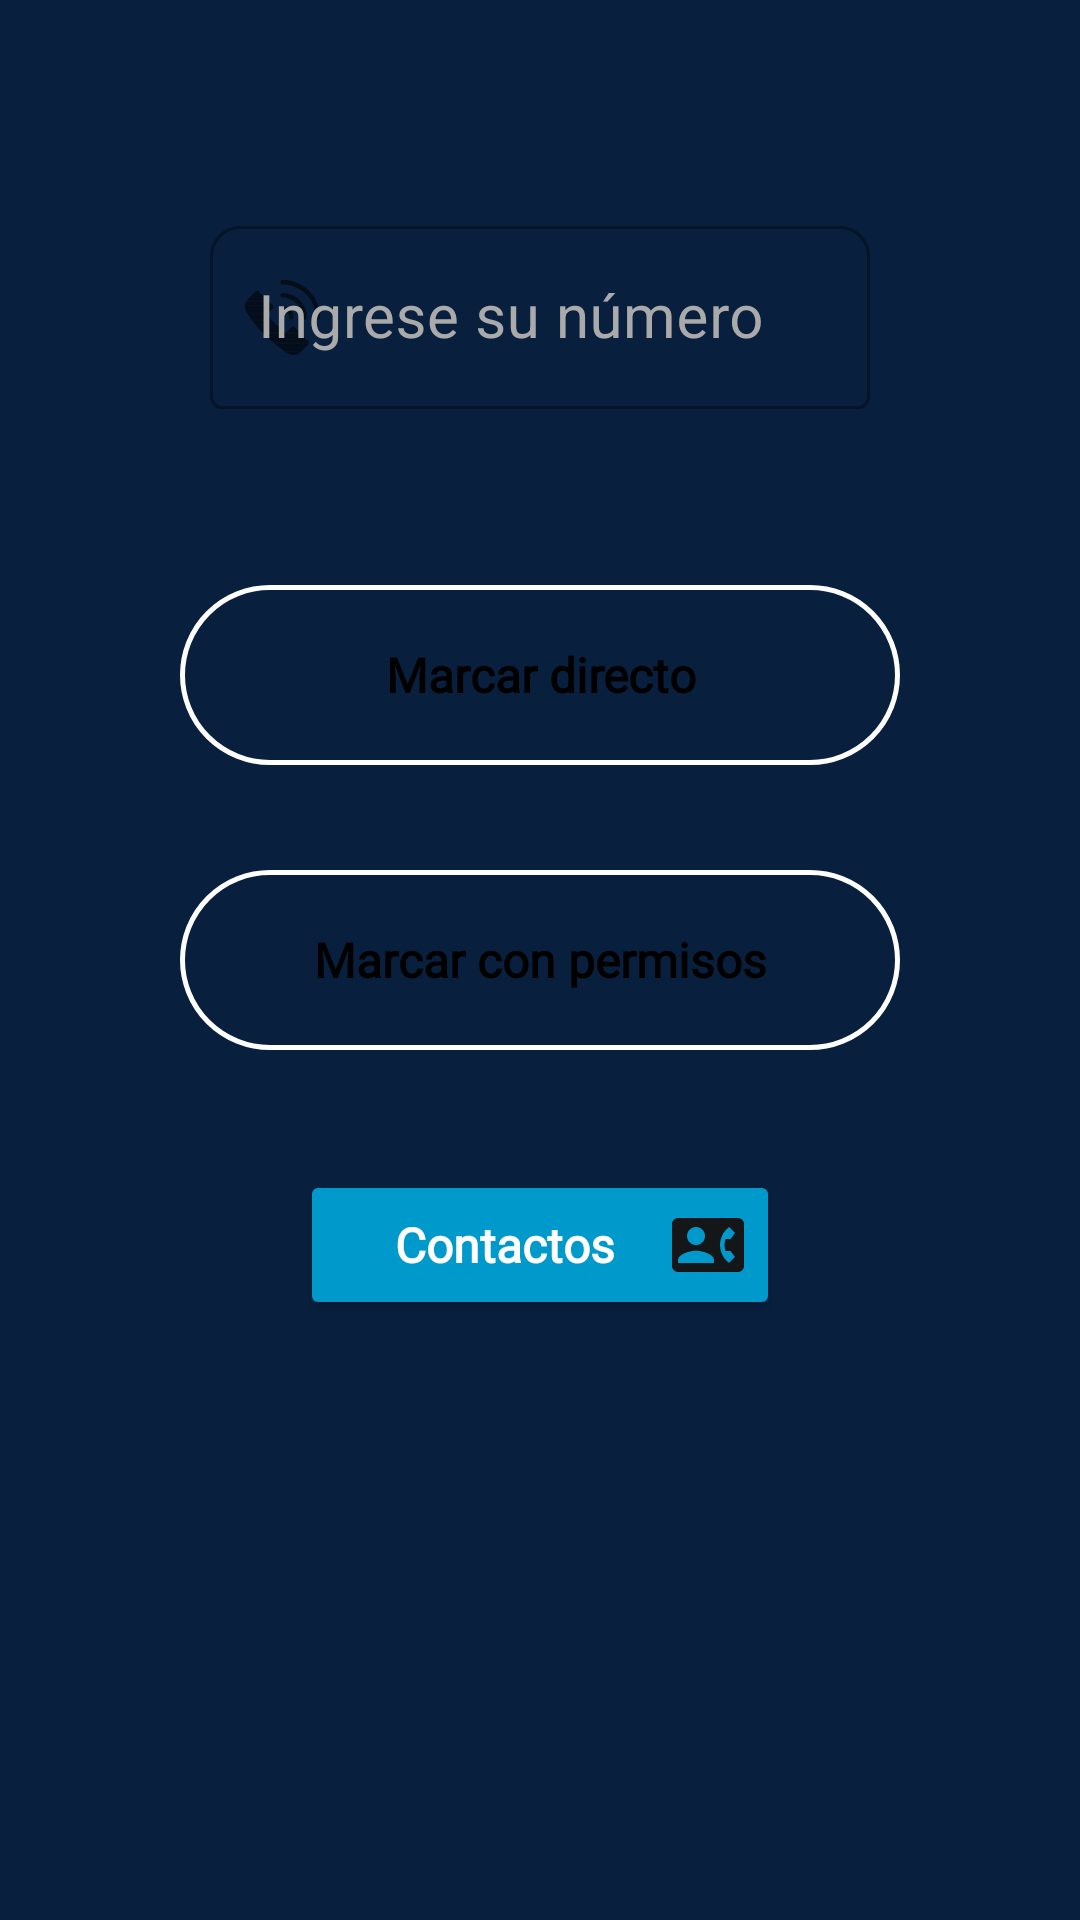

Reconstruct the res/layout file that produces this screen, plus the resources it refers to.
<!-- AndroidManifest.xml: application theme Theme.used -->
<!-- res/layout/fragment_telefono.xml -->
<?xml version="1.0" encoding="utf-8"?>
<FrameLayout
    xmlns:android="http://schemas.android.com/apk/res/android"
    xmlns:tools="http://schemas.android.com/tools"
    android:layout_width="match_parent"
    android:layout_height="match_parent"
    android:background="#08203e"
    xmlns:app="http://schemas.android.com/apk/res-auto"
    tools:context=".Fragments.TelefonoFragment">

    
    <com.google.android.material.textfield.TextInputLayout
        android:id="@+id/inputPhone"
        android:layout_width="match_parent"
        android:layout_height="wrap_content"
        android:layout_gravity="center_horizontal"
        android:layout_margin="70dp"
        android:hint="@string/ingrese_telef"
        android:textColorHint="@android:color/darker_gray"
        app:boxBackgroundMode="outline"
        app:boxCornerRadiusTopEnd="10dp"
        app:boxCornerRadiusTopStart="10dp"
        app:startIconDrawable="@drawable/llamada"
        style="@style/Widget.MaterialComponents.TextInputLayout.OutlinedBox">

        <com.google.android.material.textfield.TextInputEditText
            android:layout_width="match_parent"
            android:layout_height="wrap_content"
            android:inputType="number"
            android:textSize="20sp"
            android:textColor="#FFFFFF"
            android:digits="1234567890 "
            android:singleLine="true"
            android:maxLength="10"/>

    </com.google.android.material.textfield.TextInputLayout>

    <LinearLayout
        android:layout_width="match_parent"
        android:layout_height="wrap_content"
        android:layout_gravity="center"
        android:layout_margin="5dp"
        android:layout_marginStart="15dp"
        android:layout_marginTop="20dp"
        android:padding="10dp"
        android:orientation="vertical">

        <Button
            android:id="@+id/btnDirecto"
            android:layout_width="240dp"
            android:layout_height="60dp"
            android:layout_gravity="center"
            android:layout_margin="5dp"
            android:layout_marginStart="15dp"
            android:background="@drawable/btn_uno"
            android:layout_marginTop="20dp"
            android:padding="10dp"
            android:text="@string/llamar_directo"
            android:textAllCaps="false"
            android:textColor="@color/TextColor"
            android:textSize="16sp"
            android:textStyle="bold"
            android:fontFamily="@font/louis_cafe"/>

        <Button
            android:id="@+id/btnPermiso"
            android:layout_width="240dp"
            android:layout_height="60dp"
            android:layout_gravity="center"
            android:background="@drawable/btn_uno"
            android:layout_margin="30dp"
            android:layout_marginStart="15dp"
            android:layout_marginTop="20dp"
            android:text="@string/llamar_permiso"
            android:textAllCaps="false"
            android:textColor="@color/TextColor"
            android:textSize="16sp"
            android:textStyle="bold"
            android:fontFamily="@font/louis_cafe"/>

        <Button
            android:id="@+id/btnContacto"
            android:layout_width="160dp"
            android:layout_height="50dp"
            android:layout_gravity="center"
            android:layout_margin="10dp"
            android:layout_marginStart="15dp"
            android:layout_marginTop="20dp"
            android:drawableRight="@drawable/ic_contacto"
            android:text="@string/btncontacto"
            android:backgroundTint="@android:color/holo_blue_dark"
            android:textAllCaps="false"
            android:textColor="#ffff"
            android:textSize="16sp"
            android:textStyle="bold"
            android:fontFamily="@font/louis_cafe"/>
    </LinearLayout>


</FrameLayout>
<!-- resources referenced by this layout -->
<resources>
  <color name="TextColor">#000000</color>
  <!-- drawable btn_uno (drawable) -->
  <?xml version="1.0" encoding="utf-8"?>
  <shape
      xmlns:android="http://schemas.android.com/apk/res/android"
      android:shape="rectangle">
      <corners android:radius="150dp"/>
      <stroke android:width="5px"
          android:color="@android:color/white"/>
  
  
  </shape>
  <!-- drawable ic_contacto (drawable) -->
  <vector android:alpha="0.99" android:height="24dp"
      android:tint="#151414" android:viewportHeight="24"
      android:viewportWidth="24" android:width="24dp" xmlns:android="http://schemas.android.com/apk/res/android">
      <path android:fillColor="@android:color/white" android:pathData="M22,3L2,3C0.9,3 0,3.9 0,5v14c0,1.1 0.9,2 2,2h20c1.1,0 1.99,-0.9 1.99,-2L24,5c0,-1.1 -0.9,-2 -2,-2zM8,6c1.66,0 3,1.34 3,3s-1.34,3 -3,3 -3,-1.34 -3,-3 1.34,-3 3,-3zM14,18L2,18v-1c0,-2 4,-3.1 6,-3.1s6,1.1 6,3.1v1zM17.85,14h1.64L21,16l-1.99,1.99c-1.31,-0.98 -2.28,-2.38 -2.73,-3.99 -0.18,-0.64 -0.28,-1.31 -0.28,-2s0.1,-1.36 0.28,-2c0.45,-1.62 1.42,-3.01 2.73,-3.99L21,8l-1.51,2h-1.64c-0.22,0.63 -0.35,1.3 -0.35,2s0.13,1.37 0.35,2z"/>
  </vector>
  <!-- drawable llamada: vector/xml drawable (drawable, 11773 chars, omitted) -->
  <string name="btncontacto">Contactos</string>
  <string name="ingrese_telef">Ingrese su número</string>
  <string name="llamar_directo">Marcar directo</string>
  <string name="llamar_permiso">Marcar con permisos</string>
  <style name="Theme.used" parent="Theme.MaterialComponents.DayNight.NoActionBar">
          
          <item name="colorPrimary">@color/primaryColor</item>
          <item name="colorPrimaryVariant">@color/primaryLight</item>
          <item name="colorOnPrimary">@color/primaryDark</item>
          
          <item name="colorSecondary">@color/secondaryColor</item>
          <item name="colorSecondaryVariant">@color/secondaryLight</item>
          <item name="colorOnSecondary">@color/SecondaryDark</item>
          
          <item name="android:statusBarColor">@color/primaryDark</item>
          
      </style>
  <color name="primaryColor">#00CED1</color>
  <color name="primaryLight">#8BC34A</color>
  <color name="primaryDark">#00CED1</color> #689F38
  <color name="secondaryColor">#FFD600</color>
  <color name="secondaryLight">#FFFF00</color>
  <color name="SecondaryDark">#FFA000</color>
</resources>
